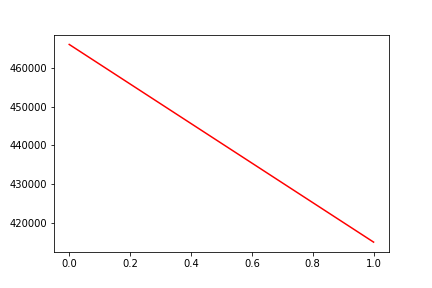

The table this chart was drawn from, first rows:
, date, assets
0, 0, 465967
1, 20160111, 415119
